Run: headless pygame with SDL's dummy video driver; simulated clock (each Clock.tick advances the game by its frame time, no real sleeping); random seed 0; keys injected as events and as key.get_pressed() state; no mouse input.
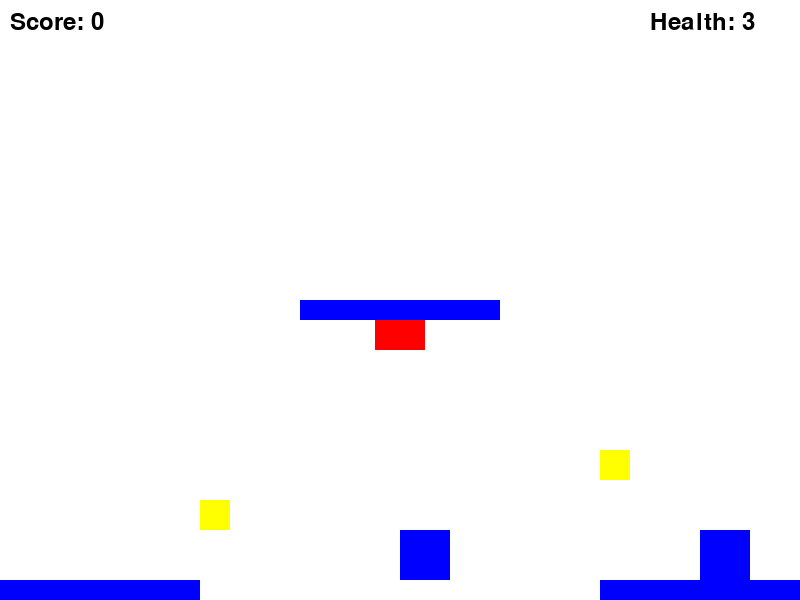
Frame 1 of 4 · flips 1–60 · no input
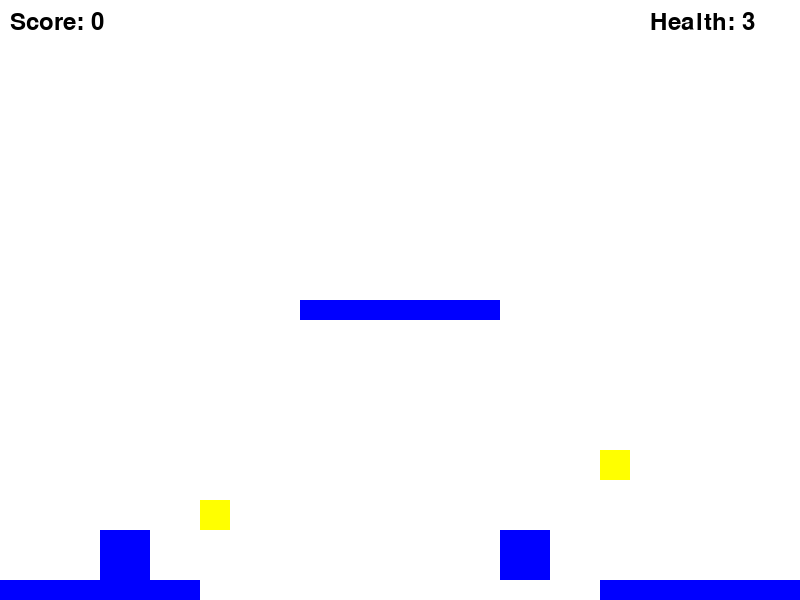
Frame 2 of 4 · flips 61–180 · tapped SPACE, RETURN · held RIGHT (→), D
Frame 3 of 4 · flips 181–300 · held DOWN (↓), S · screen unchanged from frame 2, image omitted
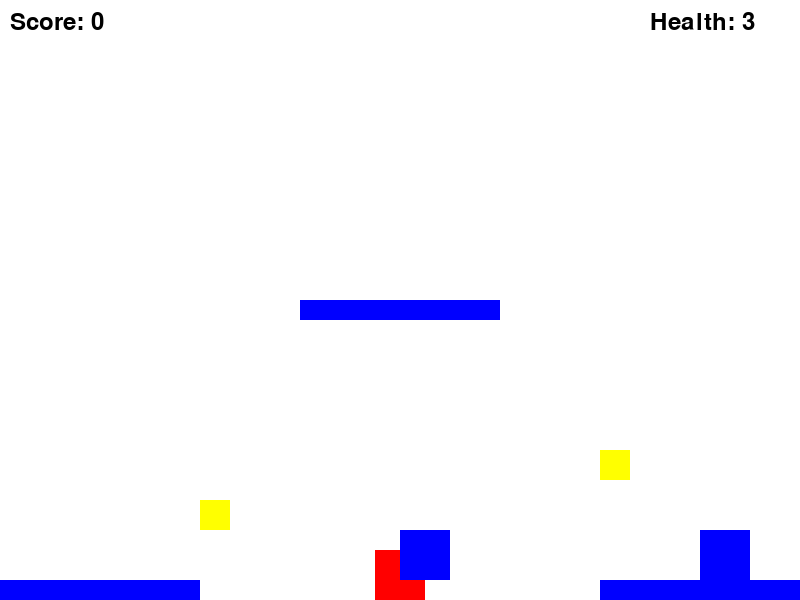
Frame 4 of 4 · flips 301–420 · held LEFT (←), A, UP (↑), W

The pygame program that drew these frames:

import pygame
import sys
import random

# Initialize Pygame
pygame.init()

# Screen dimensions
SCREEN_WIDTH = 800
SCREEN_HEIGHT = 600

# Colors
WHITE = (255, 255, 255)
BLACK = (0, 0, 0)
RED = (255, 0, 0)
BLUE = (0, 0, 255)
YELLOW = (255, 255, 0)

# Player properties
PLAYER_WIDTH = 50
PLAYER_HEIGHT = 50
PLAYER_COLOR = RED
PLAYER_VELOCITY = 7
PLAYER_GRAVITY = 0.3
PLAYER_JUMP_VELOCITY = -10
PLAYER_MAX_JUMP = 10  # Maximum height the player can jump

# Enemy properties
ENEMY_WIDTH = 50
ENEMY_HEIGHT = 50
ENEMY_COLOR = BLUE
ENEMY_VELOCITY = 5

# Coin properties
COIN_WIDTH = 30
COIN_HEIGHT = 30
COIN_COLOR = YELLOW

# Platform properties
PLATFORM_WIDTH = 200
PLATFORM_HEIGHT = 20
PLATFORM_COLOR = BLUE

# Bullet properties
BULLET_WIDTH = 10
BULLET_HEIGHT = 5
BULLET_COLOR = BLACK
BULLET_VELOCITY = 10

# Scoring and Health
SCORE = 0
HEALTH = 3

# Create the screen
screen = pygame.display.set_mode((SCREEN_WIDTH, SCREEN_HEIGHT))
pygame.display.set_caption("Platformer Game")

clock = pygame.time.Clock()

# Player class
class Player(pygame.sprite.Sprite):
    def __init__(self):
        super().__init__()
        self.image = pygame.Surface((PLAYER_WIDTH, PLAYER_HEIGHT))
        self.image.fill(PLAYER_COLOR)
        self.rect = self.image.get_rect()
        self.rect.center = (SCREEN_WIDTH // 2, SCREEN_HEIGHT // 2)
        self.velocity_x = 0
        self.velocity_y = 0
        self.jumping = False

    def update(self):
        self.gravity()
        self.rect.x += self.velocity_x
        self.rect.y += self.velocity_y

    def gravity(self):
        if self.velocity_y == 0:
            self.velocity_y = 1
        else:
            self.velocity_y += PLAYER_GRAVITY

        if self.rect.y >= SCREEN_HEIGHT - self.rect.height and self.velocity_y >= 0:
            self.velocity_y = 0
            self.rect.y = SCREEN_HEIGHT - self.rect.height
            self.jumping = False

    def jump(self):
        if not self.jumping:
            self.velocity_y = PLAYER_JUMP_VELOCITY
            self.jumping = True

# Enemy class
class Enemy(pygame.sprite.Sprite):
    def __init__(self, x, y):
        super().__init__()
        self.image = pygame.Surface((ENEMY_WIDTH, ENEMY_HEIGHT))
        self.image.fill(ENEMY_COLOR)
        self.rect = self.image.get_rect()
        self.rect.x = x
        self.rect.y = y
        self.direction = random.choice([-1, 1])

    def update(self):
        self.rect.x += ENEMY_VELOCITY * self.direction
        if self.rect.x <= 0 or self.rect.x >= SCREEN_WIDTH - ENEMY_WIDTH:
            self.direction *= -1

# Coin class
class Coin(pygame.sprite.Sprite):
    def __init__(self, x, y):
        super().__init__()
        self.image = pygame.Surface((COIN_WIDTH, COIN_HEIGHT))
        self.image.fill(COIN_COLOR)
        self.rect = self.image.get_rect()
        self.rect.x = x
        self.rect.y = y

# Platform class
class Platform(pygame.sprite.Sprite):
    def __init__(self, x, y):
        super().__init__()
        self.image = pygame.Surface((PLATFORM_WIDTH, PLATFORM_HEIGHT))
        self.image.fill(PLATFORM_COLOR)
        self.rect = self.image.get_rect()
        self.rect.x = x
        self.rect.y = y

# Bullet class
class Bullet(pygame.sprite.Sprite):
    def __init__(self, x, y):
        super().__init__()
        self.image = pygame.Surface((BULLET_WIDTH, BULLET_HEIGHT))
        self.image.fill(BULLET_COLOR)
        self.rect = self.image.get_rect()
        self.rect.x = x
        self.rect.y = y

    def update(self):
        self.rect.x += BULLET_VELOCITY
        if self.rect.left > SCREEN_WIDTH:
            self.kill()  # Remove the bullet when it goes off-screen

# Create sprites groups
all_sprites = pygame.sprite.Group()
platforms = pygame.sprite.Group()
enemies = pygame.sprite.Group()
coins = pygame.sprite.Group()
bullets = pygame.sprite.Group()

# Create player
player = Player()
all_sprites.add(player)

# Create platforms
platform = Platform(0, SCREEN_HEIGHT - PLATFORM_HEIGHT)
platforms.add(platform)
all_sprites.add(platform)
platform = Platform(SCREEN_WIDTH // 2 - PLATFORM_WIDTH // 2, SCREEN_HEIGHT // 2)
platforms.add(platform)
all_sprites.add(platform)
platform = Platform(SCREEN_WIDTH - PLATFORM_WIDTH, SCREEN_HEIGHT - PLATFORM_HEIGHT)
platforms.add(platform)
all_sprites.add(platform)

# Create enemies
enemy = Enemy(100, SCREEN_HEIGHT - PLATFORM_HEIGHT - ENEMY_HEIGHT)
enemies.add(enemy)
all_sprites.add(enemy)
enemy = Enemy(500, SCREEN_HEIGHT - PLATFORM_HEIGHT - ENEMY_HEIGHT)
enemies.add(enemy)
all_sprites.add(enemy)

# Create coins
coin = Coin(200, SCREEN_HEIGHT - PLATFORM_HEIGHT - COIN_HEIGHT - 50)
coins.add(coin)
all_sprites.add(coin)
coin = Coin(600, SCREEN_HEIGHT - PLATFORM_HEIGHT - COIN_HEIGHT - 100)
coins.add(coin)
all_sprites.add(coin)

# Fonts
font = pygame.font.Font(None, 36)

# Main game loop
running = True
while running:
    # Handle events
    for event in pygame.event.get():
        if event.type == pygame.QUIT:
            running = False
        elif event.type == pygame.KEYDOWN:
            if event.key == pygame.K_SPACE:
                bullet = Bullet(player.rect.right, player.rect.centery - BULLET_HEIGHT // 2)
                all_sprites.add(bullet)
                bullets.add(bullet)
            elif event.key == pygame.K_UP:  # Additional key to jump
                player.jump()

    # Handle player movement
    keys = pygame.key.get_pressed()
    player.velocity_x = 0
    if keys[pygame.K_LEFT]:
        player.velocity_x = -PLAYER_VELOCITY
    if keys[pygame.K_RIGHT]:
        player.velocity_x = PLAYER_VELOCITY

    # Update player
    player.update()

    # Check for collisions with platforms
    collision = pygame.sprite.spritecollide(player, platforms, False)
    if collision:
        player.rect.y = collision[0].rect.top
        player.velocity_y = 0

    # Check for collisions with enemies
    enemy_collision = pygame.sprite.groupcollide(enemies, bullets, True, True)
    for enemy_hit in enemy_collision:
        enemy = Enemy(random.randint(0, SCREEN_WIDTH - ENEMY_WIDTH), random.randint(0, SCREEN_HEIGHT - ENEMY_HEIGHT))
        enemies.add(enemy)
        all_sprites.add(enemy)
        SCORE += 10

    # Check for collisions with coins
    coin_collision = pygame.sprite.spritecollide(player, coins, True)
    if coin_collision:
        SCORE += 10

    # Update enemies
    enemies.update()

    # Update bullets
    bullets.update()

    # Fill the screen with white
    screen.fill(WHITE)

    # Draw all sprites
    all_sprites.draw(screen)

    # Draw text
    score_text = font.render(f"Score: {SCORE}", True, BLACK)
    screen.blit(score_text, (10, 10))
    health_text = font.render(f"Health: {HEALTH}", True, BLACK)
    screen.blit(health_text, (SCREEN_WIDTH - 150, 10))

    # Update the display
    pygame.display.flip()

    # Cap the frame rate
    clock.tick(60)

# Quit Pygame
pygame.quit()
sys.exit()
